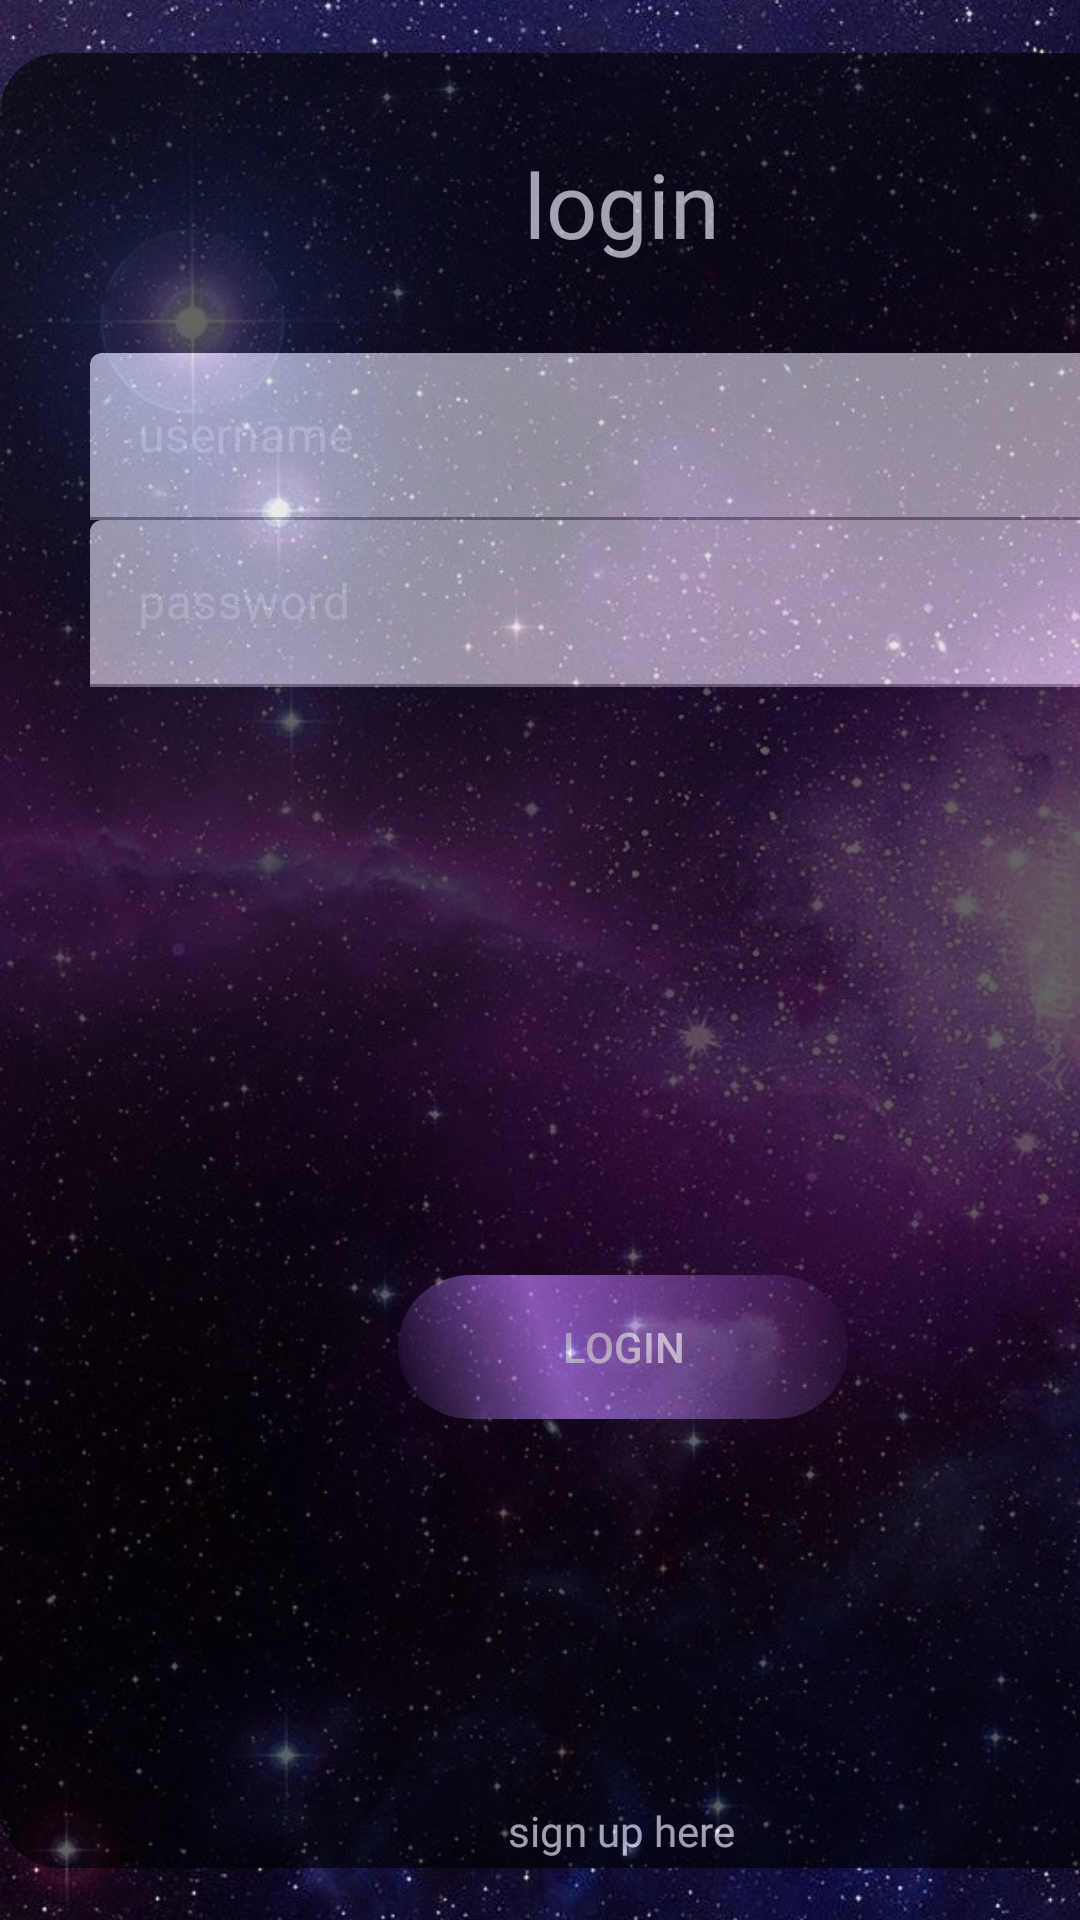

Reconstruct the res/layout file that produces this screen, plus the resources it refers to.
<!-- AndroidManifest.xml: application theme Theme.YogaApp -->
<!-- res/layout/activity_login.xml -->
<?xml version="1.0" encoding="utf-8"?>
<androidx.constraintlayout.widget.ConstraintLayout xmlns:android="http://schemas.android.com/apk/res/android"
    xmlns:app="http://schemas.android.com/apk/res-auto"
    xmlns:tools="http://schemas.android.com/tools"
    android:layout_width="match_parent"
    android:layout_height="match_parent"
    android:background="@drawable/background"
    tools:context=".Login">

    <androidx.constraintlayout.widget.ConstraintLayout
        android:layout_width="415dp"
        android:layout_height="605dp"
        android:background="@drawable/backgroundcrop"
        android:alpha="0.6"
        app:layout_constraintBottom_toBottomOf="parent"
        app:layout_constraintStart_toStartOf="parent"
        app:layout_constraintTop_toTopOf="parent">

        <TextView
            android:id="@+id/textView"
            android:layout_width="match_parent"
            android:layout_height="wrap_content"
            android:fontFamily="@font/poppinsbold"
            android:gravity="center"
            android:layout_marginTop="30dp"
            android:text="@string/login"
            android:textColor="#FFF"
            android:textSize="30sp"
            app:layout_constraintEnd_toEndOf="parent"
            app:layout_constraintHorizontal_bias="0.0"
            app:layout_constraintStart_toStartOf="parent"
            app:layout_constraintTop_toTopOf="parent"
            tools:targetApi="jelly_bean" />

        <com.google.android.material.textfield.TextInputLayout
            android:id="@+id/textInputLayoutUsername"
            android:layout_width="match_parent"
            android:layout_height="wrap_content"
            android:layout_marginLeft="30dp"
            android:layout_marginTop="100dp"
            android:layout_marginRight="30dp"
            android:hint="@string/username"
            android:textColor="#FFF"
            android:textColorHint="#FFF"
            app:layout_constraintEnd_toEndOf="parent"
            app:layout_constraintHorizontal_bias="0.0"
            app:layout_constraintStart_toStartOf="parent"
            app:layout_constraintTop_toTopOf="parent">

            <com.google.android.material.textfield.TextInputEditText
                android:id="@+id/username"
                android:layout_width="match_parent"
                android:layout_height="wrap_content"
                android:drawableEnd="@drawable/ic_user"
                android:fontFamily="@font/poppinsmedium"
                tools:targetApi="jelly_bean" />
        </com.google.android.material.textfield.TextInputLayout>

        <com.google.android.material.textfield.TextInputLayout
            android:id="@+id/textInputLayoutPassword"
            android:layout_width="match_parent"
            android:layout_height="wrap_content"
            android:layout_marginLeft="30dp"
            android:layout_marginRight="30dp"
            android:fontFamily="monospace"
            android:hint="@string/password"
            android:textColor="#FFF"
            android:textColorHint="#FFF"
            app:layout_constraintEnd_toEndOf="parent"
            app:layout_constraintTop_toBottomOf="@+id/textInputLayoutUsername">

            <com.google.android.material.textfield.TextInputEditText
                android:id="@+id/password"
                android:layout_width="match_parent"
                android:layout_height="wrap_content"
                android:drawableEnd="@drawable/ic_password"
                android:fontFamily="@font/poppinsmedium"
                android:inputType='textPassword'
                android:textColor="#FFF"
                android:textColorHint="#FFF"
                tools:targetApi="jelly_bean" />
        </com.google.android.material.textfield.TextInputLayout>

        <ProgressBar
            android:id="@+id/progress"
            android:layout_width="wrap_content"
            android:layout_height="wrap_content"
            android:layout_marginTop="84dp"
            android:visibility="visible"
            app:layout_constraintEnd_toEndOf="parent"
            app:layout_constraintStart_toStartOf="parent"
            app:layout_constraintTop_toBottomOf="@+id/textInputLayoutPassword" />

        <Button
            android:id="@+id/buttonLogin"
            style="@style/Widget.AppCompat.Button.Colored"
            android:layout_width="wrap_content"
            android:layout_height="wrap_content"
            android:layout_marginTop="64dp"
            android:background="@drawable/btn"
            android:text="@string/login"
            app:backgroundTint="@color/purple_200"
            app:layout_constraintEnd_toEndOf="parent"
            app:layout_constraintStart_toStartOf="parent"
            app:layout_constraintTop_toBottomOf="@+id/progress" />

        <TextView
            android:id="@+id/signUpText"
            android:gravity="center"
            android:layout_width="100dp"
            android:layout_height="25dp"
            android:layout_marginTop="104dp"
            android:fontFamily="@font/poppinsmedium"
            android:text="@string/signuphere"
            android:textColor="#FFF"
            android:textColorHint="#FFF"
            app:layout_constraintBottom_toBottomOf="parent"
            app:layout_constraintEnd_toEndOf="parent"
            app:layout_constraintHorizontal_bias="0.498"
            app:layout_constraintStart_toStartOf="parent"
            app:layout_constraintTop_toBottomOf="@+id/buttonLogin"
            app:layout_constraintVertical_bias="1.0"
            tools:targetApi="jelly_bean" />

    </androidx.constraintlayout.widget.ConstraintLayout>

</androidx.constraintlayout.widget.ConstraintLayout>
<!-- resources referenced by this layout -->
<resources>
  <!-- drawable background: jpg bitmap (drawable, 236363 bytes) -->
  <!-- drawable backgroundcrop (drawable) -->
  <?xml version="1.0" encoding="utf-8"?>
  <shape xmlns:android="http://schemas.android.com/apk/res/android">
  
      <corners android:radius="20.0dp"/>
      <gradient android:startColor="#000" android:endColor="#000" android:angle="0.0"/>
  
  </shape>
  <!-- drawable btn (drawable) -->
  <?xml version="1.0" encoding="utf-8"?>
  <shape xmlns:android="http://schemas.android.com/apk/res/android"
      android:shape="rectangle">
  
      <corners android:radius="50dp"/>
      <gradient
          android:angle="45"
          android:centerColor="#E91E63"
          android:centerX="35%"
          android:type="linear"
  
          />
  
      <padding
          android:bottom="0dp"
          android:left="0dp"
          android:right="0dp"
          android:top="0dp"
  
          />
  
      <size
          android:width="150dp"
          android:height="25dp"
  
          />
  
  </shape>
  <string name="login">login</string>
  <string name="password">password</string>
  <string name="signuphere">sign up here</string>
  <string name="username">username</string>
  <style name="Theme.YogaApp" parent="Theme.MaterialComponents.DayNight.NoActionBar">
          
          <item name="colorPrimary">@color/purple_500</item>
          <item name="colorPrimaryVariant">@color/purple_700</item>
          <item name="colorOnPrimary">@color/white</item>
          
          <item name="colorSecondary">@color/teal_200</item>
          <item name="colorSecondaryVariant">@color/teal_700</item>
          <item name="colorOnSecondary">@color/black</item>
          
          <item name="android:statusBarColor" tools:targetApi="l">?attr/colorPrimaryVariant</item>
          
      </style>
  <!-- not gathered from this repository: default colours our renderer supplied (Android Studio template values) -->
  <color name="purple_200">#FFBB86FC</color>
  <color name="purple_500">#FF6200EE</color>
  <color name="purple_700">#FF3700B3</color>
  <color name="teal_200">#FF03DAC5</color>
  <color name="teal_700">#FF018786</color>
  <color name="black">#FF000000</color>
  <color name="white">#FFFFFFFF</color>
</resources>
